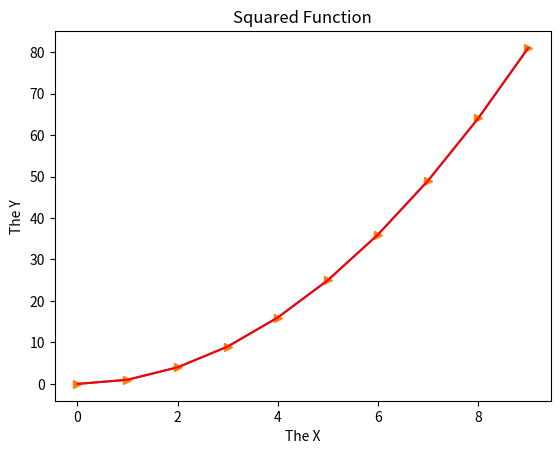

Write Python code to recreate this figure.
import numpy as np
import matplotlib.pyplot as plt

x = np.arange(0,10)
y = x ** 2
plt.plot(x , y)
plt.show()

## labeling the axes and color
plt.xlabel('The X')
plt.ylabel('The Y')
plt.title("Squared Function")
plt.plot(x , y , '>')
plt.plot(x , y , 'r')
plt.show()

## saving the file
plt.savefig('squared.pdf' , format='pdf')